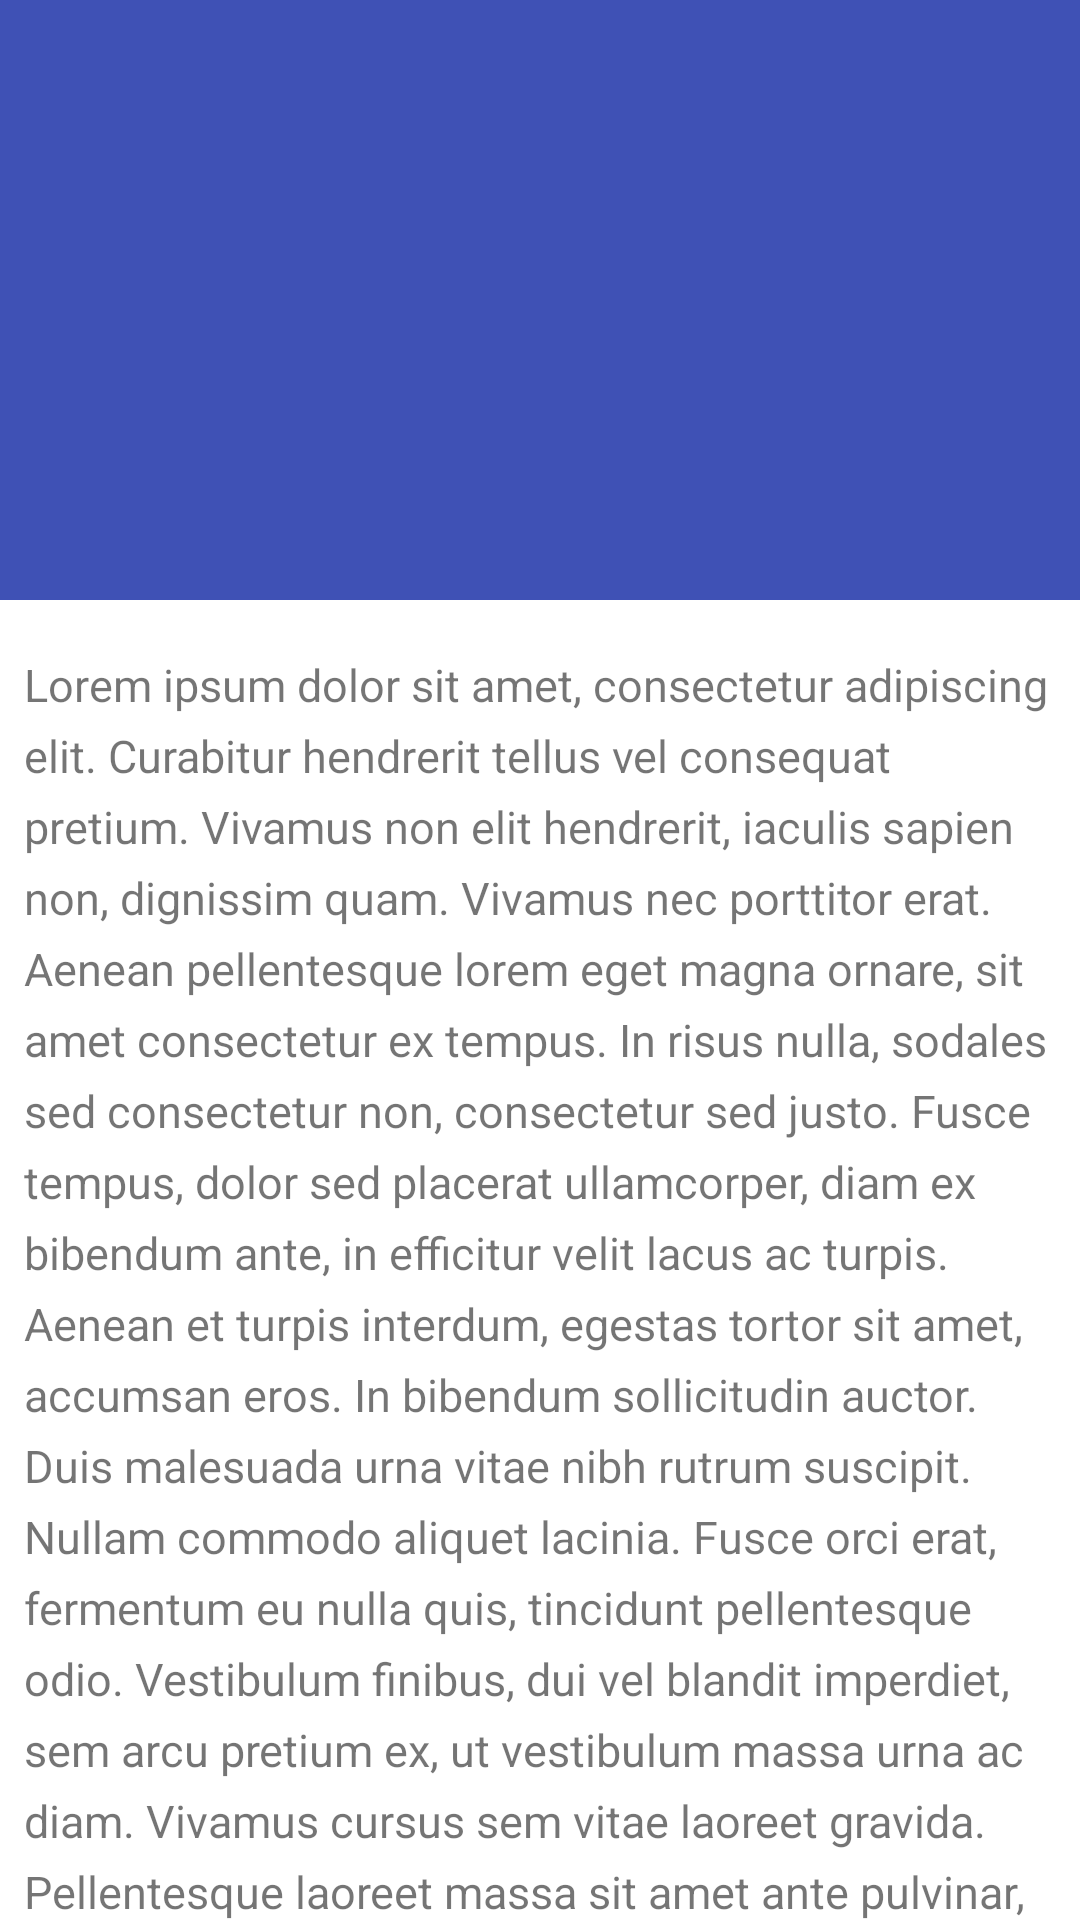

This screen was rendered from an Android layout file. Write that file and the resources it references.
<!-- AndroidManifest.xml: activity theme AppTheme.NoActionBarTransparent -->
<!-- res/layout/activity_pokemon_detail.xml -->
<?xml version="1.0" encoding="utf-8"?>
<android.support.design.widget.CoordinatorLayout xmlns:android="http://schemas.android.com/apk/res/android"
    xmlns:app="http://schemas.android.com/apk/res-auto"
    xmlns:tools="http://schemas.android.com/tools"
    android:layout_width="match_parent"
    android:layout_height="match_parent"
    android:background="@android:color/white"
    android:fitsSystemWindows="true"
    tools:context=".PokemonDetailActivity">

    <android.support.design.widget.AppBarLayout
        android:id="@+id/app_bar_scrolling"
        android:layout_width="match_parent"
        android:layout_height="200dp"
        android:fitsSystemWindows="true"
        android:theme="@style/AppTheme.AppBarOverlay">

        <android.support.design.widget.CollapsingToolbarLayout
            android:id="@+id/toolbarColapsingLayout"
            android:layout_width="match_parent"
            android:layout_height="match_parent"
            android:fitsSystemWindows="true"
            app:contentScrim="?attr/colorPrimary"
            app:layout_scrollFlags="scroll|exitUntilCollapsed">

            <ImageView
                android:id="@+id/image_scrolling_top"
                android:layout_width="match_parent"
                android:layout_height="match_parent"
                android:fitsSystemWindows="true"
                android:scaleType="fitXY"
                tools:src="@drawable/img_pokemon_logo"
                app:layout_collapseMode="parallax" />

            <android.support.v7.widget.Toolbar
                android:id="@+id/toolbar"
                android:layout_width="match_parent"
                android:layout_height="?attr/actionBarSize"
                app:layout_collapseMode="pin"
                app:popupTheme="@style/AppTheme.PopupOverlay" />

        </android.support.design.widget.CollapsingToolbarLayout>

    </android.support.design.widget.AppBarLayout>

    <include layout="@layout/pokemon_detail_content" />

</android.support.design.widget.CoordinatorLayout>
<!-- res/layout/pokemon_detail_content.xml (included above) -->
<?xml version="1.0" encoding="utf-8"?>
<android.support.v4.widget.NestedScrollView xmlns:android="http://schemas.android.com/apk/res/android"
    xmlns:app="http://schemas.android.com/apk/res-auto"
    android:layout_width="match_parent"
    android:layout_height="match_parent"
    android:layout_marginTop="10dp"
    android:background="@android:color/white"
    app:layout_behavior="@string/appbar_scrolling_view_behavior">

    <TextView
        android:layout_width="match_parent"
        android:layout_height="wrap_content"
        android:clipToPadding="false"
        android:lineSpacingExtra="6dp"
        android:padding="8dp"
        android:text="@string/lorem_large"
        android:textIsSelectable="true"
        android:textSize="15sp" />
</android.support.v4.widget.NestedScrollView>
<!-- resources referenced by this layout -->
<resources>
  <string name="lorem_large">Lorem ipsum dolor sit amet, consectetur adipiscing elit. Curabitur hendrerit tellus vel consequat pretium. Vivamus non elit hendrerit, iaculis sapien non, dignissim quam. Vivamus nec porttitor erat. Aenean pellentesque lorem eget magna ornare, sit amet consectetur ex tempus. In risus nulla, sodales sed consectetur non, consectetur sed justo. Fusce tempus, dolor sed placerat ullamcorper, diam ex bibendum ante, in efficitur velit lacus ac turpis. Aenean et turpis interdum, egestas tortor sit amet, accumsan eros. In bibendum sollicitudin auctor. Duis malesuada urna vitae nibh rutrum suscipit. Nullam commodo aliquet lacinia. Fusce orci erat, fermentum eu nulla quis, tincidunt pellentesque odio. Vestibulum finibus, dui vel blandit imperdiet, sem arcu pretium ex, ut vestibulum massa urna ac diam. Vivamus cursus sem vitae laoreet gravida. Pellentesque laoreet massa sit amet ante pulvinar, quis finibus dolor semper. Donec aliquet ex viverra quam eleifend, sit amet facilisis arcu cursus. Aenean in ultrices lorem. Quisque gravida, sem vel hendrerit imperdiet, sem massa luctus sem, ac pellentesque purus eros vel arcu. Curabitur mi nulla, rutrum ac vestibulum id, luctus vel enim. Pellentesque vitae libero aliquam lorem mattis hendrerit sit amet sed quam. In in faucibus justo, eu efficitur tellus. Aenean a molestie sapien. Quisque condimentum blandit ligula vitae tempor. Vestibulum vel condimentum dolor. Vestibulum elit dui, ornare in mi ut, ultricies rhoncus purus. Praesent sed sagittis velit. Nullam neque nulla, bibendum et suscipit vel, porttitor quis risus. Nunc accumsan velit purus, sed molestie sapien finibus ac. Duis sed ultricies nisl. Duis sed consequat dolor, quis pretium nulla. Ut ac ornare nisi. Phasellus iaculis massa sem, id sodales mauris maximus eget. Duis quis venenatis diam. Integer euismod nunc ex, sed consectetur tortor faucibus eu. Praesent maximus id augue vel vehicula. Quisque semper nibh non nulla facilisis laoreet. Vivamus vitae consequat erat. Etiam non justo imperdiet augue aliquet ultrices id suscipit arcu. Suspendisse pellentesque at mi non lacinia. Ut dapibus at tortor et facilisis. Maecenas rhoncus turpis elit, accumsan dictum justo efficitur vel. Aenean at aliquet massa. Nulla semper feugiat nulla nec pulvinar. Vestibulum ante ipsum primis in faucibus orci luctus et ultrices posuere cubilia Curae; Cras in leo malesuada, commodo augue eget, sodales metus. Proin id nulla vel massa interdum accumsan non in odio. Integer ac interdum neque. Donec sit amet arcu lectus. Curabitur et ligula iaculis, ullamcorper tellus eget, elementum nisi. Nulla dignissim lacus maximus lorem bibendum pharetra. Nunc hendrerit interdum est, eu laoreet lectus ullamcorper ut. Quisque nec ipsum cursus, sagittis nisl at, imperdiet odio. Pellentesque efficitur feugiat elit sit amet luctus. Phasellus venenatis volutpat sollicitudin. Curabitur eleifend ante eu ipsum fermentum pulvinar. Ut ac eros sit amet nibh condimentum suscipit id ut arcu. Sed porta accumsan lectus at luctus. Morbi sit amet libero leo. Sed eu ex vel ligula tempus varius. Integer imperdiet mi eget pulvinar iaculis. Aenean eu erat eu metus ultrices venenatis. In ut sodales neque, vel mollis lacus. Aliquam imperdiet augue nec purus ultricies, vitae imperdiet libero consequat. Nunc id malesuada turpis, at fringilla turpis. Integer at metus nec ligula sollicitudin fermentum. Aenean at posuere nisl. Aenean turpis nisi, rhoncus feugiat mattis a, commodo sollicitudin ligula. Class aptent taciti sociosqu ad litora torquent per conubia nostra, per inceptos himenaeos.</string>
  <style name="AppTheme.AppBarOverlay" parent="ThemeOverlay.AppCompat.Dark.ActionBar" />
  <style name="AppTheme.PopupOverlay" parent="ThemeOverlay.AppCompat.Light" />
</resources>
